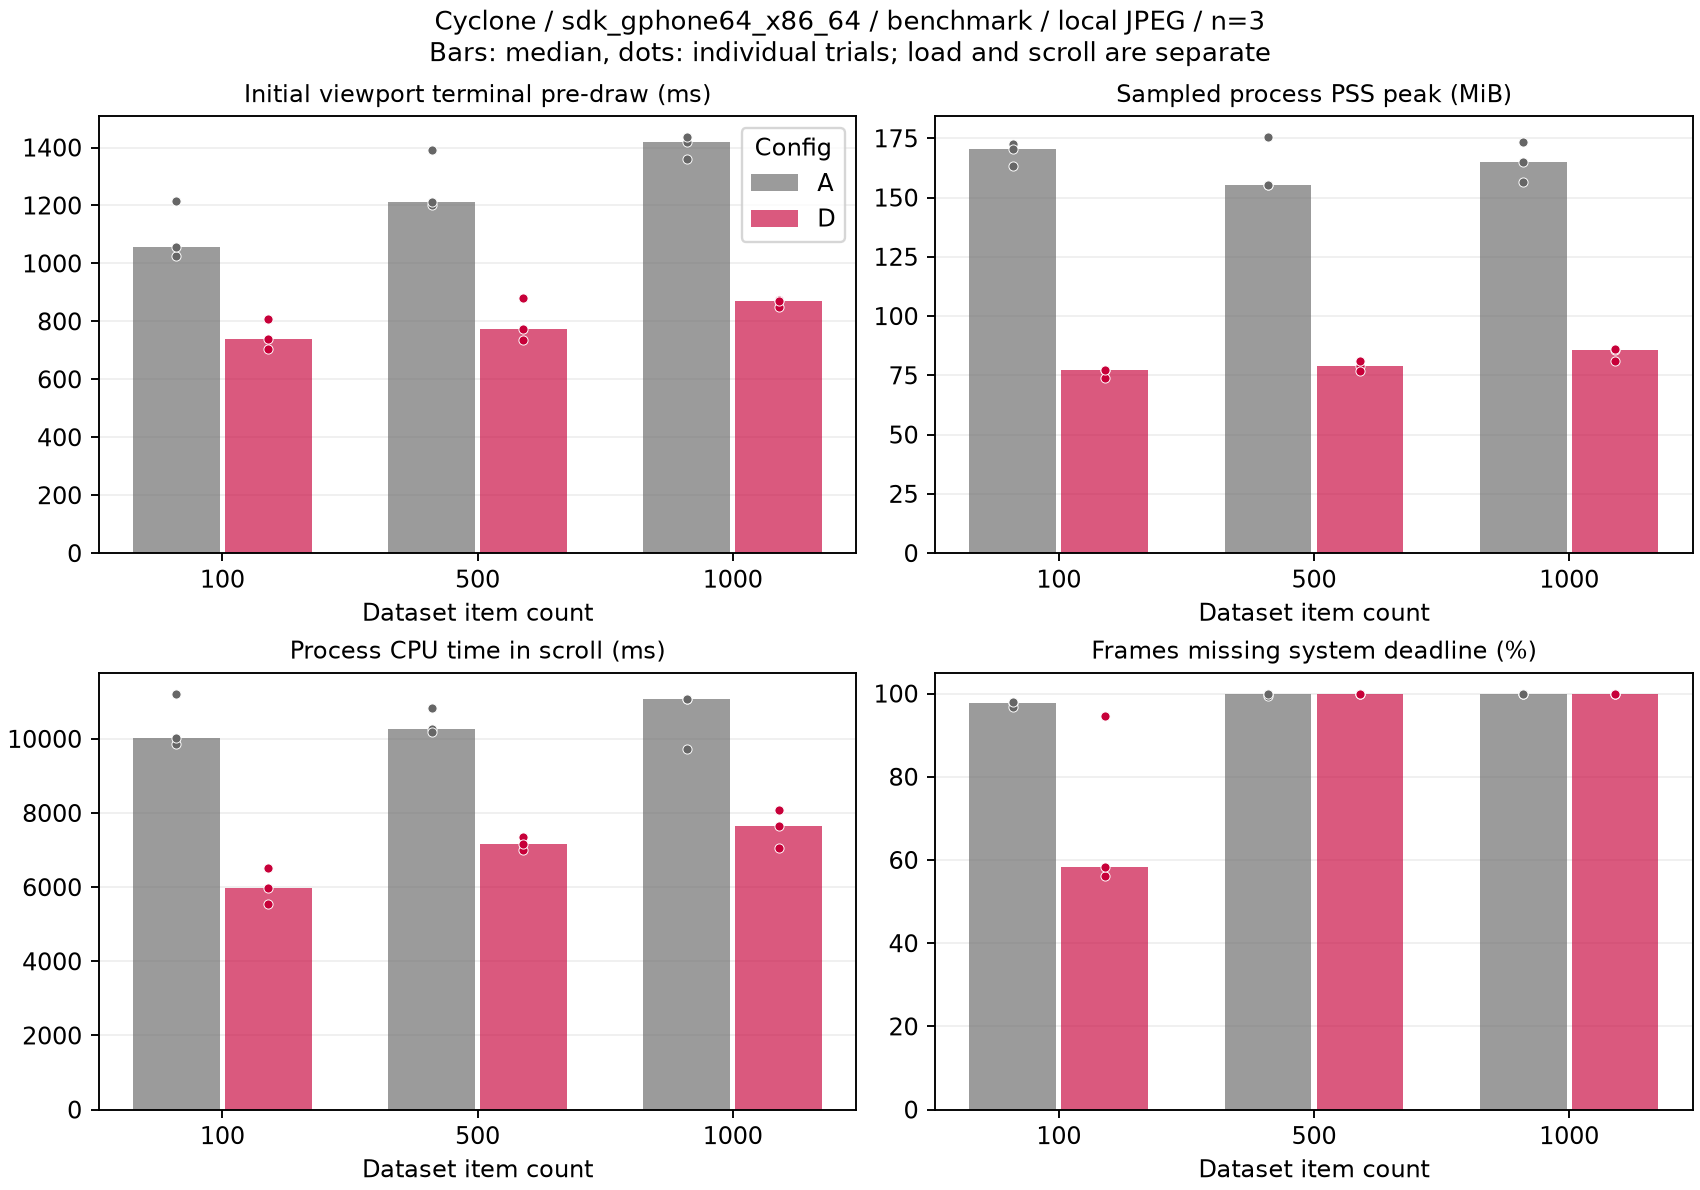

Data behind this chart, as committed beside it:
scenario, count, config, n, viewport_observed_n, viewport_ms, median_request_ms, median_decode_ms, sampled_peak_pss_mib, process_cpu_ms, frame_p90_ms, gc_count, gc_ms, allocated_bytes, layout_p90_ms, draw_p90_ms, sync_p90_ms, median_deadline_miss_pct, median_response_file_payload_bytes
load, 100, A, 3, 3, 1057, 826.0, 759.0, 173.5, 2317, 212.2, 1.0, 121.0, 1702272, 4.254, 11.24, 0.6835, 62.5, 1256649
load, 100, D, 3, 3, 739.0, 612.0, 485.0, 76.17, 1631, 217.5, 1.0, 151.0, 1866416, 4.538, 6.111, 0.9537, 46.67, 182216
load, 500, A, 3, 3, 1213, 926.0, 880.0, 160.3, 2548, 335.5, 1.0, 90.0, 1751520, 5.08, 9.18, 0.3801, 100.0, 1256649
load, 500, D, 3, 3, 774.0, 586.0, 488.0, 78.05, 1822, 503, 1.0, 41.0, 1901192, 13.55, 8.964, 0.4784, 83.33, 182216
load, 1000, A, 3, 3, 1419, 1118, 1055, 155.8, 2542, 211.2, 1.0, 229.0, 1751424, 6.633, 8.634, 7.168, 100.0, 1256649
load, 1000, D, 3, 3, 870.0, 761.0, 560.0, 76.01, 1933, 386.4, 1.0, 35.0, 1964624, 8.238, 1.43, 1.873, 100.0, 182216
reload, 100, A, 3, 3, 1361, 1050, 937.0, 175.5, 2451, 817.7, 1.0, 205.0, 1319008, 8.541, 13.95, 2.012, 100.0, 1256649
reload, 100, D, 3, 3, 61.0, 0.0, , 74.55, 422.0, 187.6, 0.0, 0.0, 589920, 0.2252, 6.504, 0.284, 100.0, 0.0
scroll, 100, A, 3, 0, , 338.0, 244.0, 170.5, 10029, 160.6, 13.0, 650.0, 6587096, 1.138, 1.437, 1.162, 97.82, 6924386
scroll, 100, D, 3, 3, 775.0, 96.0, 43.0, 77.37, 5972, 56.42, 1.0, 107.0, 5734952, 0.1963, 0.4869, 0.76, 58.31, 1012969
scroll, 500, A, 3, 0, , 383.0, 306.0, 155.3, 10257, 226.8, 12.0, 756.0, 6158864, 2.146, 1.471, 1.375, 100.0, 5875066
scroll, 500, D, 3, 3, 987.0, 148.0, 71.0, 78.96, 7154, 92, 1.0, 54.0, 5702488, 0.4115, 0.8847, 1.16, 100.0, 1012969
scroll, 1000, A, 3, 0, , 433.0, 334.0, 164.8, 11064, 322.1, 11.0, 1133, 5997240, 3.531, 1.828, 1.526, 100.0, 4771026
scroll, 1000, D, 3, 2, 1058, 154.0, 82.0, 85.52, 7656, 98.76, 1.0, 102.0, 5749424, 0.4596, 0.6617, 1.059, 100.0, 1012969
